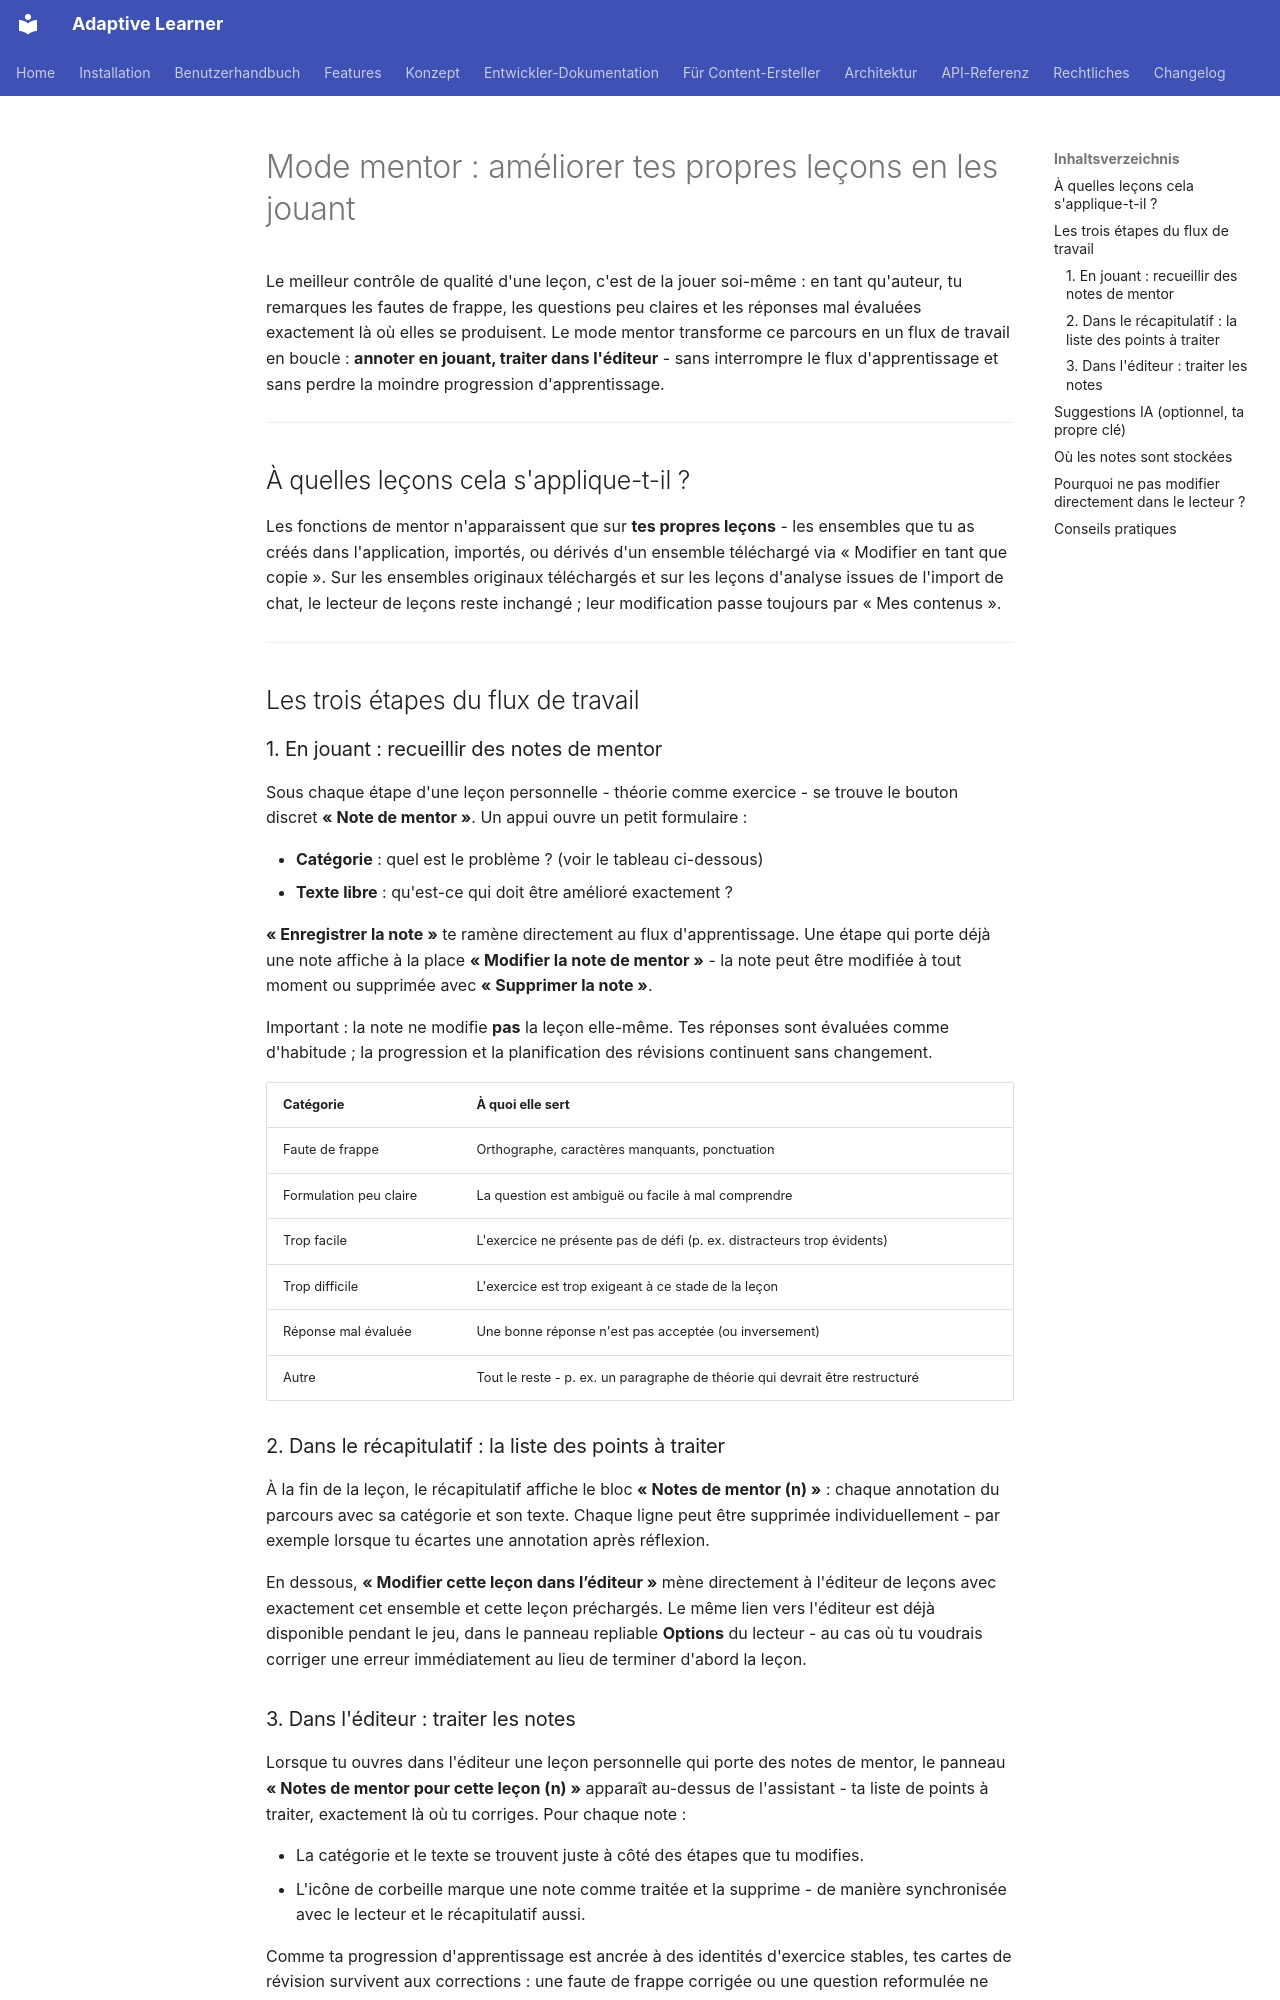

repository: astrapi69/adaptive-learner · page: fr/content-creation/mentor-mode/index.html · generator: mkdocs

# Mode mentor : améliorer tes propres leçons en les jouant

Le meilleur contrôle de qualité d'une leçon, c'est de la jouer
soi-même : en tant qu'auteur, tu remarques les fautes de frappe, les
questions peu claires et les réponses mal évaluées exactement là où
elles se produisent. Le mode mentor transforme ce parcours en un flux
de travail en boucle : **annoter en jouant, traiter dans l'éditeur** -
sans interrompre le flux d'apprentissage et sans perdre la moindre
progression d'apprentissage.

---

## À quelles leçons cela s'applique-t-il ?

Les fonctions de mentor n'apparaissent que sur **tes propres leçons** -
les ensembles que tu as créés dans l'application, importés, ou dérivés
d'un ensemble téléchargé via « Modifier en tant que copie ». Sur les
ensembles originaux téléchargés et sur les leçons d'analyse issues de
l'import de chat, le lecteur de leçons reste inchangé ; leur
modification passe toujours par « Mes contenus ».

---

## Les trois étapes du flux de travail

### 1. En jouant : recueillir des notes de mentor

Sous chaque étape d'une leçon personnelle - théorie comme exercice -
se trouve le bouton discret **« Note de mentor »**. Un appui ouvre un
petit formulaire :

- **Catégorie** : quel est le problème ? (voir le tableau ci-dessous)
- **Texte libre** : qu'est-ce qui doit être amélioré exactement ?

**« Enregistrer la note »** te ramène directement au flux
d'apprentissage. Une étape qui porte déjà une note affiche à la place
**« Modifier la note de mentor »** - la note peut être modifiée à tout
moment ou supprimée avec **« Supprimer la note »**.

Important : la note ne modifie **pas** la leçon elle-même. Tes
réponses sont évaluées comme d'habitude ; la progression et la
planification des révisions continuent sans changement.

| Catégorie | À quoi elle sert |
|---|---|
| Faute de frappe | Orthographe, caractères manquants, ponctuation |
| Formulation peu claire | La question est ambiguë ou facile à mal comprendre |
| Trop facile | L'exercice ne présente pas de défi (p. ex. distracteurs trop évidents) |
| Trop difficile | L'exercice est trop exigeant à ce stade de la leçon |
| Réponse mal évaluée | Une bonne réponse n'est pas acceptée (ou inversement) |
| Autre | Tout le reste - p. ex. un paragraphe de théorie qui devrait être restructuré |

### 2. Dans le récapitulatif : la liste des points à traiter

À la fin de la leçon, le récapitulatif affiche le bloc
**« Notes de mentor (n) »** : chaque annotation du parcours avec sa
catégorie et son texte. Chaque ligne peut être supprimée
individuellement - par exemple lorsque tu écartes une annotation après
réflexion.

En dessous, **« Modifier cette leçon dans l’éditeur »** mène
directement à l'éditeur de leçons avec exactement cet ensemble et
cette leçon préchargés. Le même lien vers l'éditeur est déjà
disponible pendant le jeu, dans le panneau repliable **Options** du
lecteur - au cas où tu voudrais corriger une erreur immédiatement au
lieu de terminer d'abord la leçon.
